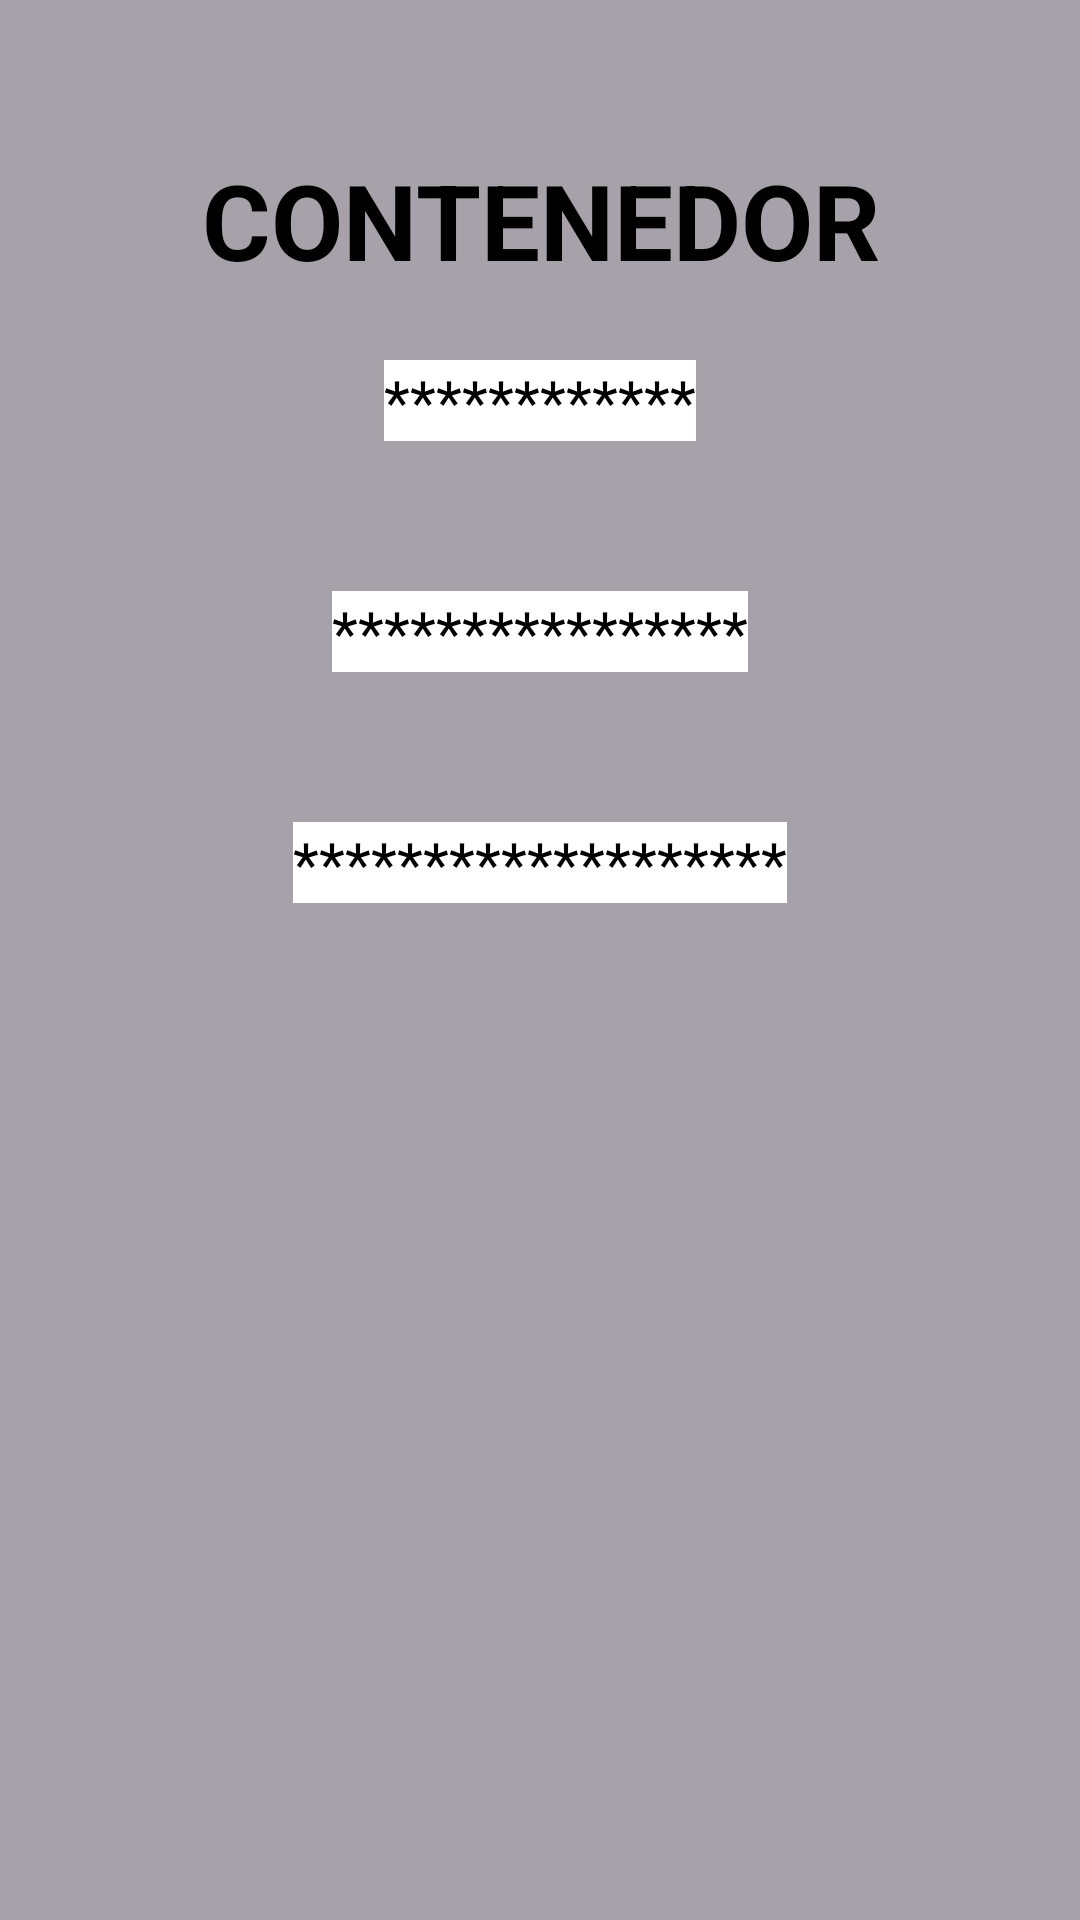

Write the Android layout XML for this screen, with the resource values it uses.
<!-- AndroidManifest.xml: application theme Theme.ProyectoInicio -->
<!-- res/layout/activity_contenedor.xml -->
<?xml version="1.0" encoding="utf-8"?>
<androidx.constraintlayout.widget.ConstraintLayout xmlns:android="http://schemas.android.com/apk/res/android"
    xmlns:app="http://schemas.android.com/apk/res-auto"
    xmlns:tools="http://schemas.android.com/tools"
    android:id="@+id/main"
    android:layout_width="match_parent"
    android:layout_height="match_parent"
    android:background="@color/LilacAsh"
    tools:context=".ContenedorActivity">

    <TextView
        android:id="@+id/textView4"
        android:layout_width="wrap_content"
        android:layout_height="wrap_content"
        app:layout_constraintTop_toTopOf="parent"
        app:layout_constraintStart_toStartOf="parent"
        app:layout_constraintEnd_toEndOf="parent"
        android:layout_marginTop="50dp"
        android:textAlignment="center"
        android:textColor="@color/black"
        android:textStyle="bold"
        android:textSize="35sp"
        android:text="CONTENEDOR" />

    <TextView
        android:id="@+id/textView"
        android:layout_width="wrap_content"
        android:layout_height="wrap_content"
        app:layout_constraintTop_toTopOf="parent"
        app:layout_constraintStart_toStartOf="parent"
        app:layout_constraintEnd_toEndOf="parent"
        android:layout_marginTop="120dp"
        android:textSize="20sp"
        android:textAlignment="center"
        android:textColor="@color/black"
        android:background="@color/white"
        android:text="************" />

    <TextView
        android:id="@+id/textView2"
        android:layout_width="wrap_content"
        android:layout_height="wrap_content"
        app:layout_constraintTop_toBottomOf="@id/textView"
        app:layout_constraintStart_toStartOf="parent"
        app:layout_constraintEnd_toEndOf="parent"
        android:layout_marginTop="50dp"
        android:textSize="20sp"
        android:textAlignment="center"
        android:textColor="@color/black"
        android:background="@color/white"
        android:text="****************" />

    <TextView
        android:id="@+id/textView3"
        android:layout_width="wrap_content"
        android:layout_height="wrap_content"
        app:layout_constraintTop_toBottomOf="@id/textView2"
        app:layout_constraintStart_toStartOf="parent"
        app:layout_constraintEnd_toEndOf="parent"
        android:layout_marginTop="50dp"
        android:textSize="20sp"
        android:textAlignment="center"
        android:textColor="@color/black"
        android:background="@color/white"
        android:text="*******************" />
</androidx.constraintlayout.widget.ConstraintLayout>
<!-- resources referenced by this layout -->
<resources>
  <color name="LilacAsh">#A7A2A9</color>
  <color name="black">#FF000000</color>
  <color name="white">#FFFFFFFF</color>
  <style name="Theme.ProyectoInicio" parent="Base.Theme.ProyectoInicio" />
  <style name="Base.Theme.ProyectoInicio" parent="Theme.Material3.DayNight.NoActionBar">
          
          
      </style>
</resources>
